Run: headless pygame with SDL's dummy video driver; simulated clock (each Clock.tick advances the game by its frame time, no real sleeping); random seed 0; keys injected as events and as key.get_pressed() state; no mouse input.
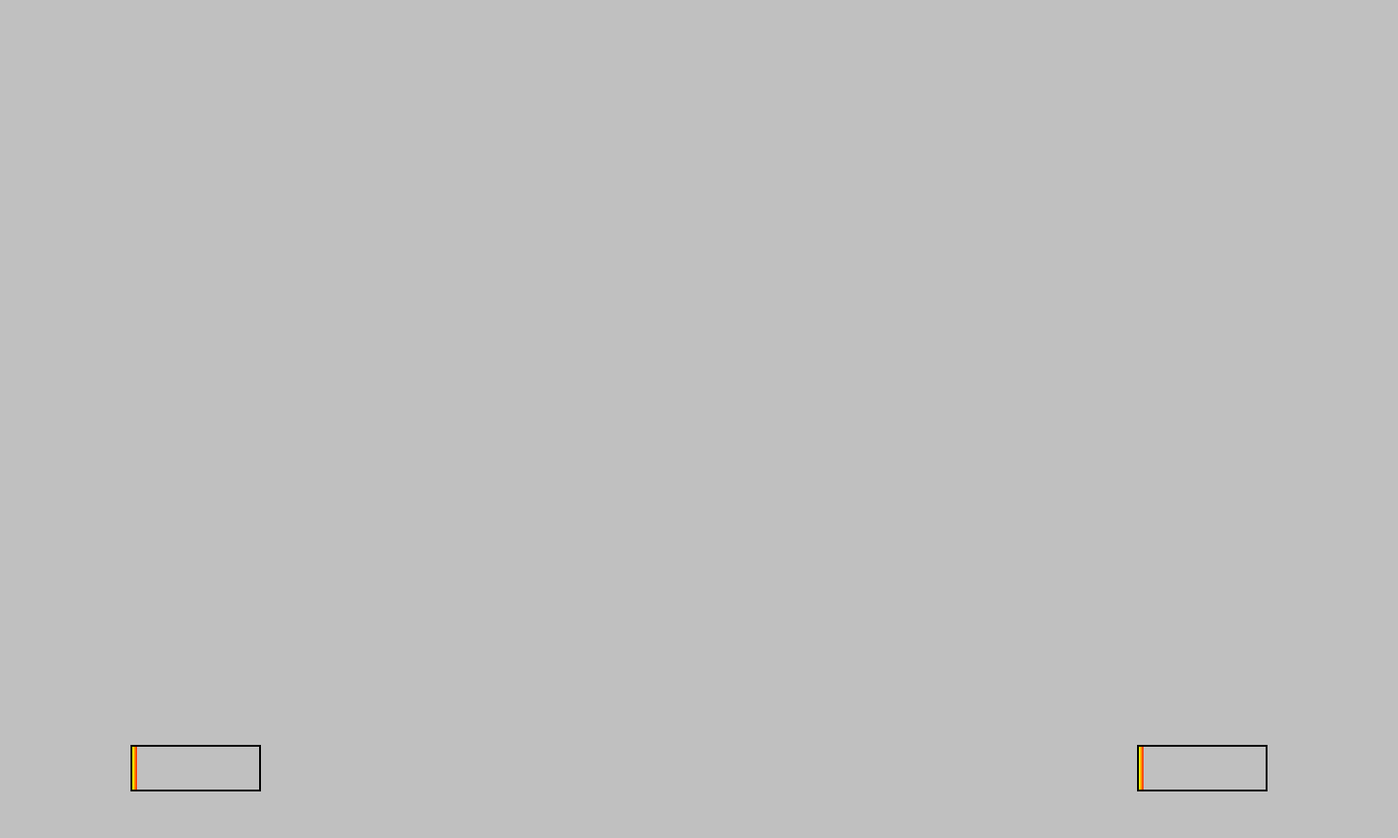
Frame 1 of 4 · flips 1–60 · no input
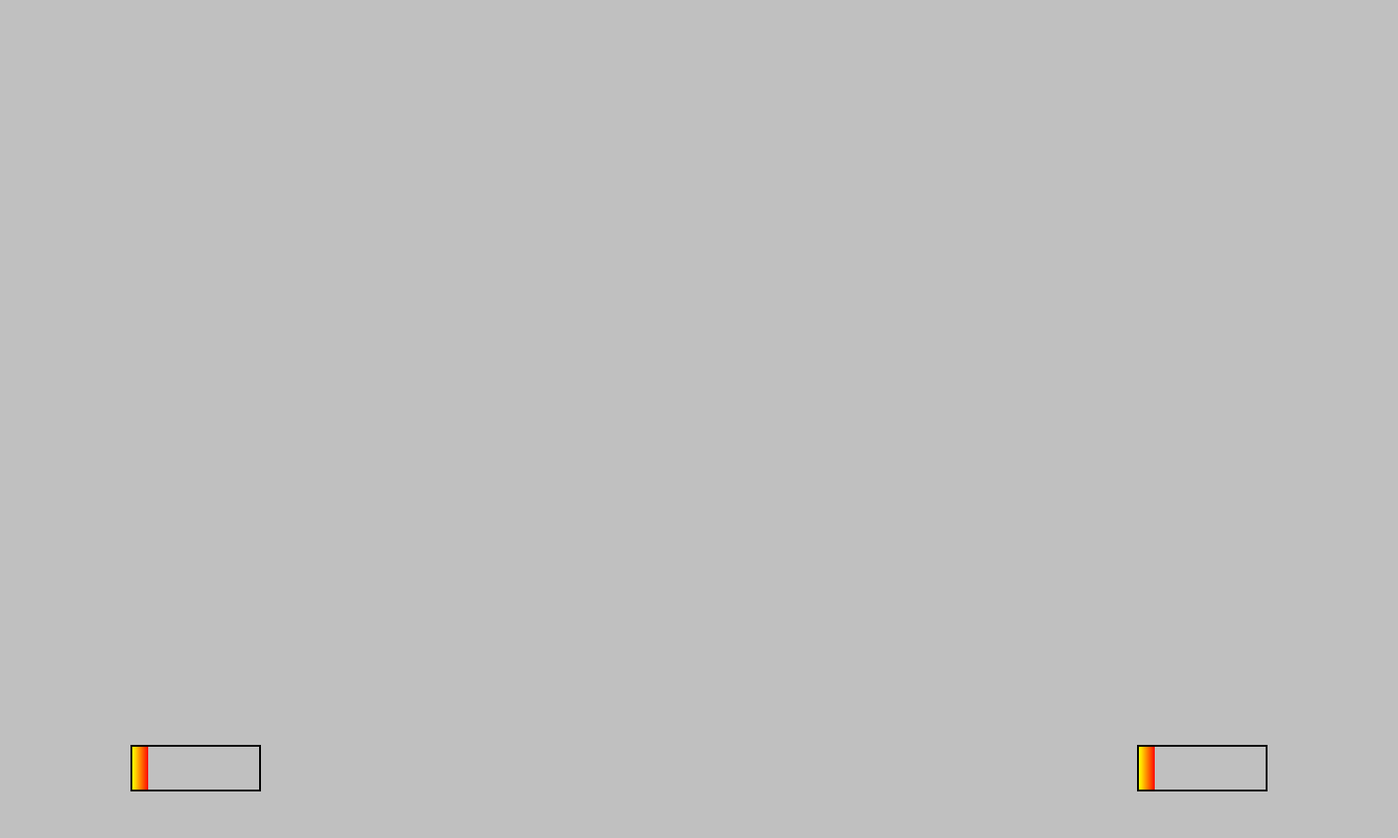
Frame 2 of 4 · flips 61–180 · tapped SPACE, RETURN · held RIGHT (→), D
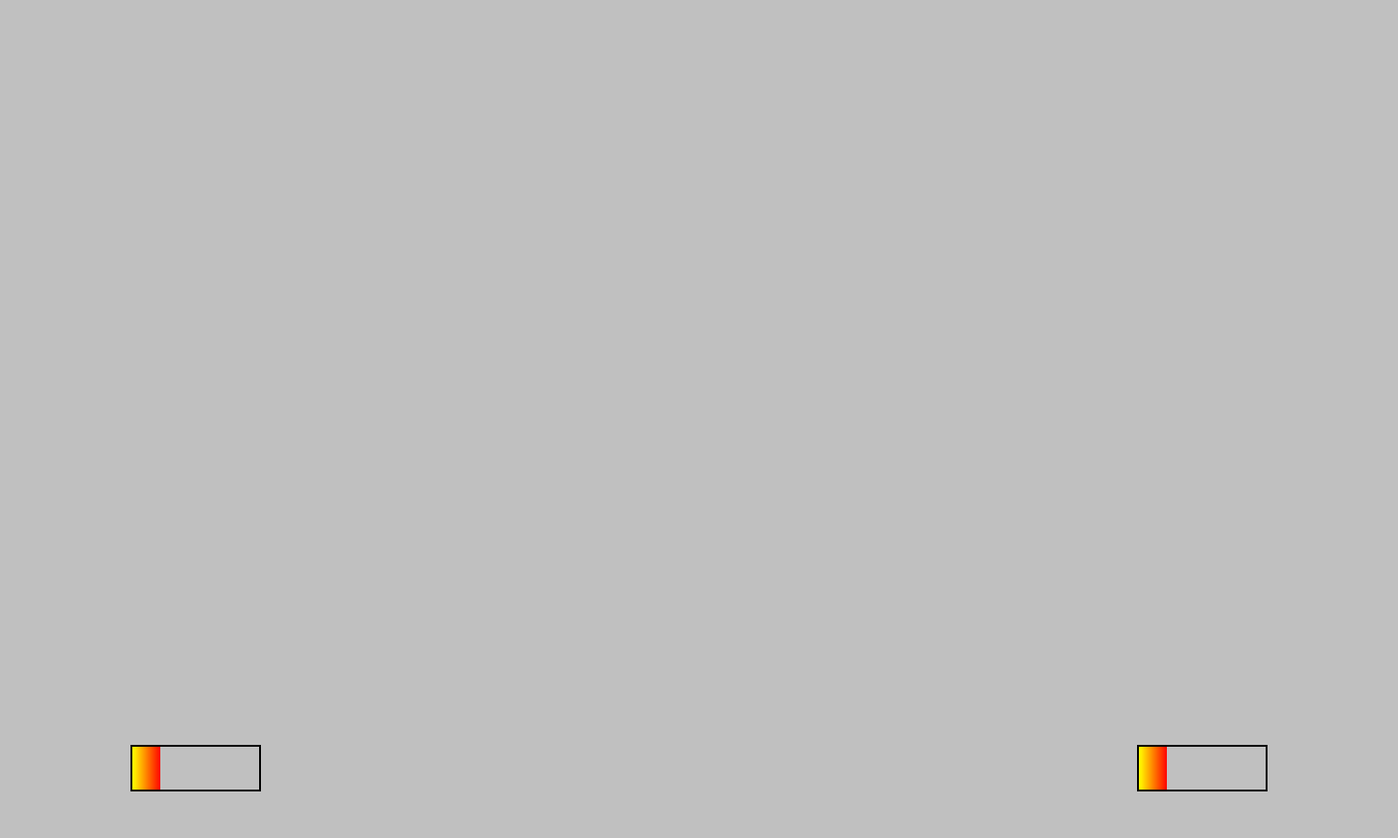
Frame 3 of 4 · flips 181–300 · held DOWN (↓), S
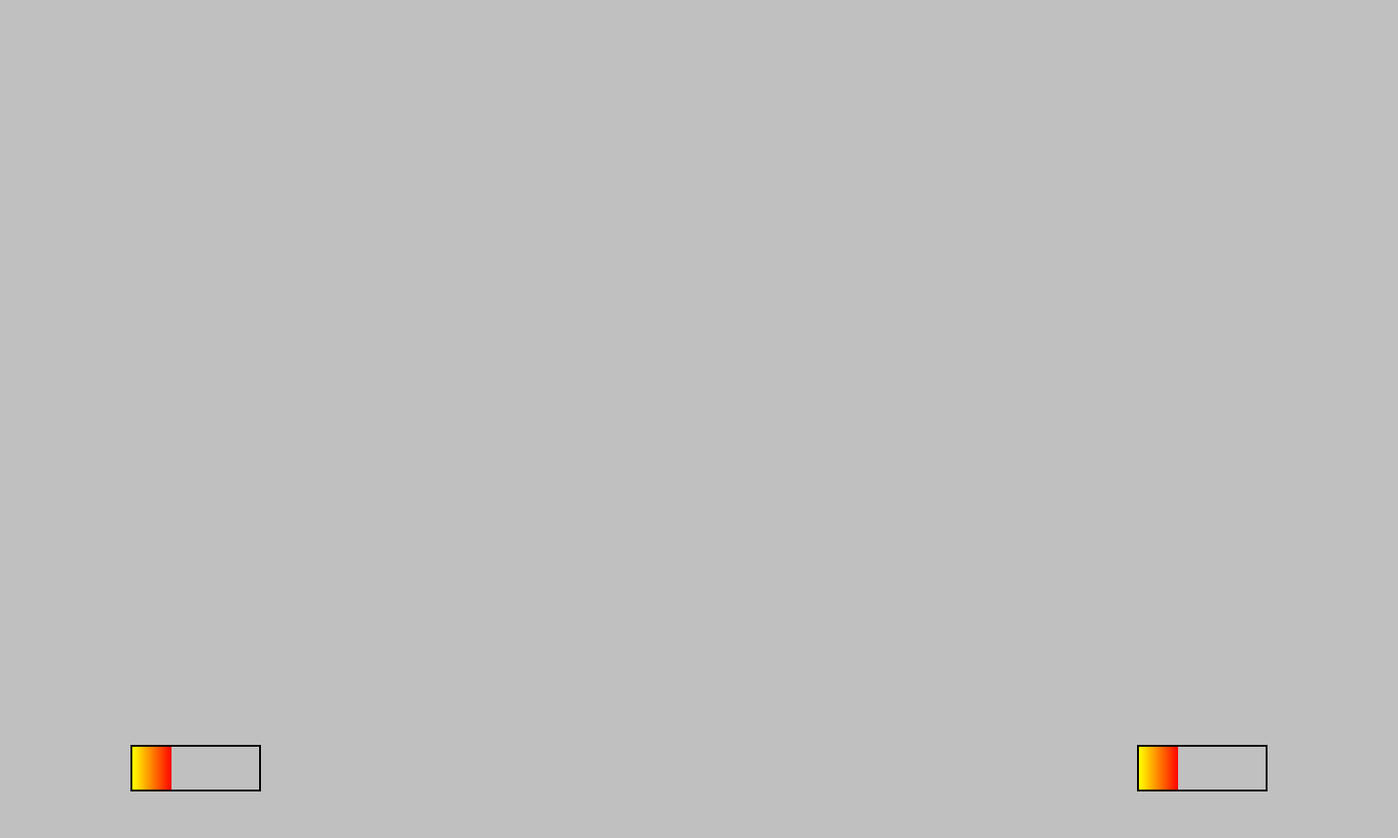
Frame 4 of 4 · flips 301–420 · held LEFT (←), A, UP (↑), W

The pygame program that drew these frames:

import pygame
import random
import sys
roz_X = 1500
roz_Y = 900
boost1 = 0
boost2 = 0
pygame.init()
okno = pygame.display.set_mode((roz_X, roz_Y))
hodiny = pygame.time.Clock()
FPS = 120
def gradientRect( window, left_colour, right_colour, target_rect ):
    colour_rect = pygame.Surface( ( 2, 2 ) )
    pygame.draw.line( colour_rect, left_colour, ( 0,0 ), ( 0,1 ) )
    pygame.draw.line( colour_rect, right_colour, ( 1,0 ), ( 1,1 ) )
    colour_rect = pygame.transform.smoothscale( colour_rect, ( target_rect.width, target_rect.height ) )
    window.blit( colour_rect, target_rect )
while True:
    hodiny.tick(FPS)
    for udalost in pygame.event.get():
        if udalost.type == pygame.QUIT:
            pygame.quit()
            sys.exit()
    keys = pygame.key.get_pressed()
    if keys[pygame.K_LSHIFT] and boost2 > 0.3:
        rychlost2 = 2
        boost2 -= 0.3
    if keys[pygame.K_LSHIFT] == False or boost2 < 0.4 :
        rychlost2 = 1
        boost2 += 0.1
    if boost1 > 136:
        boost2 = 136



    if keys[pygame.K_RSHIFT] and boost1 > 0.3:
        rychlost1 = 2
        boost1 -= 0.3
    if keys[pygame.K_RSHIFT] == False or boost1 < 0.4 :
        rychlost1 = 1
        boost1 += 0.1
    if boost1 > 136:
        boost1 = 136
    
    okno.fill((192,192,192))
    pygame.draw.rect(okno, (0,0,0), (roz_X - 280, roz_Y - 100, 140, 50),2)
    gradientRect( okno, (255, 255, 0), (255, 0, 0), pygame.Rect( roz_X - 278,roz_Y - 98, boost1, 46 ) )

    pygame.draw.rect(okno, (0,0,0), (140 ,roz_Y - 100, 140, 50),2)
    gradientRect( okno, (255, 255, 0), (255, 0, 0), pygame.Rect(142,roz_Y - 98, boost2, 46 ) )
    pygame.display.update()
